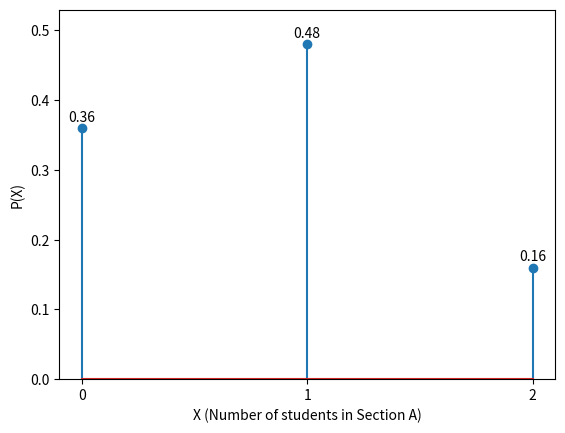

Here is the Python script that generated this plot:
#Code by S.Sai Akshita,on 4th feb 2025
#importing necessary libraries
import numpy as np
import matplotlib.pyplot as plt
from scipy.stats import binom

# Parameters for binomial random variable
n = 2   # Number of trials
p = 0.4 # Probability of success

# values of X
x = np.arange(0, n+1)

# Compute PMF values
pmf_values = binom.pmf(x, n, p)

# Print PMF values
for i in range(len(x)):
    print(f"P(X = {x[i]}) = {pmf_values[i]:.4f}")

# Plot the PMF
plt.stem(x,pmf_values)
#for j in range(0,n+1):
 #   plt.plot(x[j],pmf_values[j],color='red')

#plt.plot(x, pmf_values, color='red')
x=np.array(x)
pmf_values=np.array(pmf_values)
plt.xlabel("X (Number of students in Section A)")
plt.ylabel("P(X)")
#plt.title("PMF of X ~ Binomial(2, 0.4)")
plt.xticks(x)
plt.ylim(0, max(pmf_values) + 0.05)
plt.savefig('probability.png')

# Show probability values on the bars
for i in range(len(x)):
    plt.text(x[i], pmf_values[i] + 0.01, f"{pmf_values[i]:.2f}", ha='center')

plt.show()

